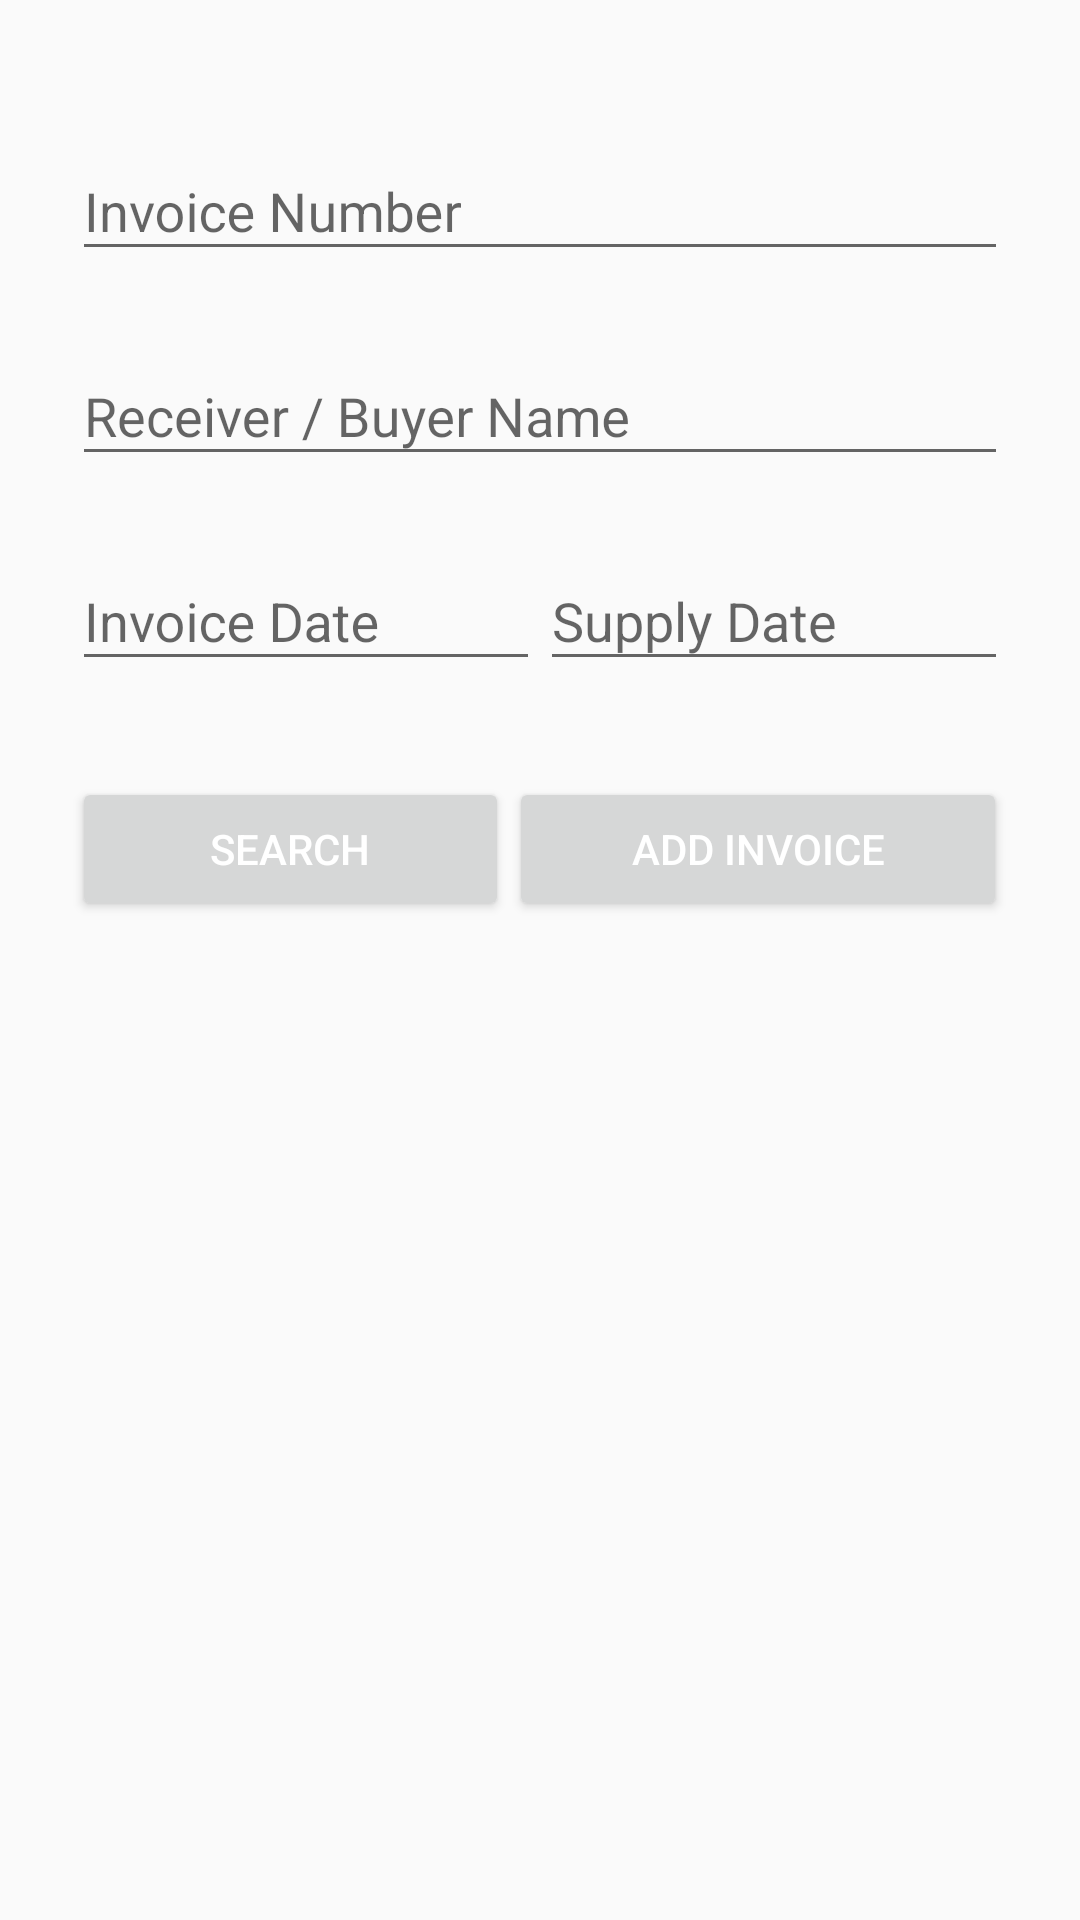

The Android layout XML behind this screen, and the referenced resources:
<!-- AndroidManifest.xml: application theme AppTheme -->
<!-- res/layout/fragment_invoice_search.xml -->
<?xml version="1.0" encoding="utf-8"?>
<ScrollView xmlns:android="http://schemas.android.com/apk/res/android"
    android:layout_width="fill_parent"
    android:layout_height="fill_parent"
    android:fitsSystemWindows="true">

    <LinearLayout
        android:orientation="vertical"
        android:layout_width="match_parent"
        android:layout_height="wrap_content"
        android:paddingTop="30dp"
        android:paddingLeft="24dp"
        android:paddingRight="24dp">

        <TableLayout
            android:layout_width="match_parent"
            android:layout_height="match_parent"
            android:shrinkColumns="*"
            android:stretchColumns="*">

            <TableRow
                android:layout_width="fill_parent"
                android:layout_height="fill_parent">

                <android.support.design.widget.TextInputLayout
                    android:layout_width="match_parent"
                    android:layout_height="wrap_content"
                    android:layout_marginBottom="8dp"
                    android:layout_marginTop="8dp">

                    <EditText
                        android:id="@+id/input_invoiceNo"
                        android:layout_width="match_parent"
                        android:layout_height="wrap_content"
                        android:hint="Invoice Number"
                        android:inputType="text" />
                </android.support.design.widget.TextInputLayout>
            </TableRow>

            <TableRow
                android:layout_width="fill_parent"
                android:layout_height="fill_parent">

                <android.support.design.widget.TextInputLayout
                    android:layout_width="match_parent"
                    android:layout_height="wrap_content"
                    android:layout_marginBottom="8dp"
                    android:layout_marginTop="8dp">


                    <EditText
                        android:id="@+id/input_receiverName"
                        android:layout_width="match_parent"
                        android:layout_height="wrap_content"
                        android:hint="Receiver / Buyer Name"
                        android:inputType="textPersonName" />
                </android.support.design.widget.TextInputLayout>
            </TableRow>
        </TableLayout>

        <TableLayout
            android:layout_width="match_parent"
            android:layout_height="match_parent"
            android:shrinkColumns="*"
            android:stretchColumns="*">

            <TableRow
                android:layout_width="fill_parent"
                android:layout_height="fill_parent">

                <android.support.design.widget.TextInputLayout
                    android:layout_width="match_parent"
                    android:layout_height="wrap_content"
                    android:layout_marginBottom="8dp"
                    android:layout_marginTop="8dp">

                    <EditText
                        android:id="@+id/input_invoiceDate"
                        android:layout_width="match_parent"
                        android:layout_height="wrap_content"
                        android:hint="Invoice Date"
                        android:inputType="text" />
                </android.support.design.widget.TextInputLayout>

                <android.support.design.widget.TextInputLayout
                    android:layout_width="match_parent"
                    android:layout_height="wrap_content"
                    android:layout_marginBottom="8dp"
                    android:layout_marginTop="8dp">

                    <EditText
                        android:id="@+id/input_supplyDate"
                        android:layout_width="match_parent"
                        android:layout_height="wrap_content"
                        android:hint="Supply Date"
                        android:inputType="text" />
                </android.support.design.widget.TextInputLayout>
            </TableRow>
        </TableLayout>

        <TableLayout
            android:id="@+id/tbl_actions"
            android:layout_width="match_parent"
            android:layout_height="match_parent"
            android:shrinkColumns="*"
            android:stretchColumns="*">

            <TableRow
                android:layout_width="fill_parent"
                android:layout_height="fill_parent">
                <android.support.v7.widget.AppCompatButton
                    android:id="@+id/btn_search"
                    android:layout_width="fill_parent"
                    android:layout_height="wrap_content"
                    android:layout_marginTop="24dp"
                    android:layout_marginBottom="24dp"
                    android:padding="12dp"
                    android:textColor="@color/white"
                    android:text="Search"/>
                <android.support.v7.widget.AppCompatButton
                    android:id="@+id/btn_add"
                    android:layout_width="fill_parent"
                    android:layout_height="wrap_content"
                    android:layout_marginTop="24dp"
                    android:layout_marginBottom="24dp"
                    android:padding="12dp"
                    android:textColor="@color/white"
                    android:text="Add Invoice"/>
            </TableRow>

        </TableLayout>

        <TableLayout
            android:id="@+id/tbl_invoices"
            android:layout_width="match_parent"
            android:layout_height="match_parent"
            android:padding="1dp"
            android:shrinkColumns="1"
            android:stretchColumns="*"
            android:gravity="center_horizontal"/>

    </LinearLayout>

</ScrollView>
<!-- resources referenced by this layout -->
<resources>
  <color name="white">#FFFFFF</color>
  <style name="AppTheme" parent="Theme.AppCompat.Light.DarkActionBar">
          <item name="android:textColor">@color/white</item>
      </style>
</resources>
